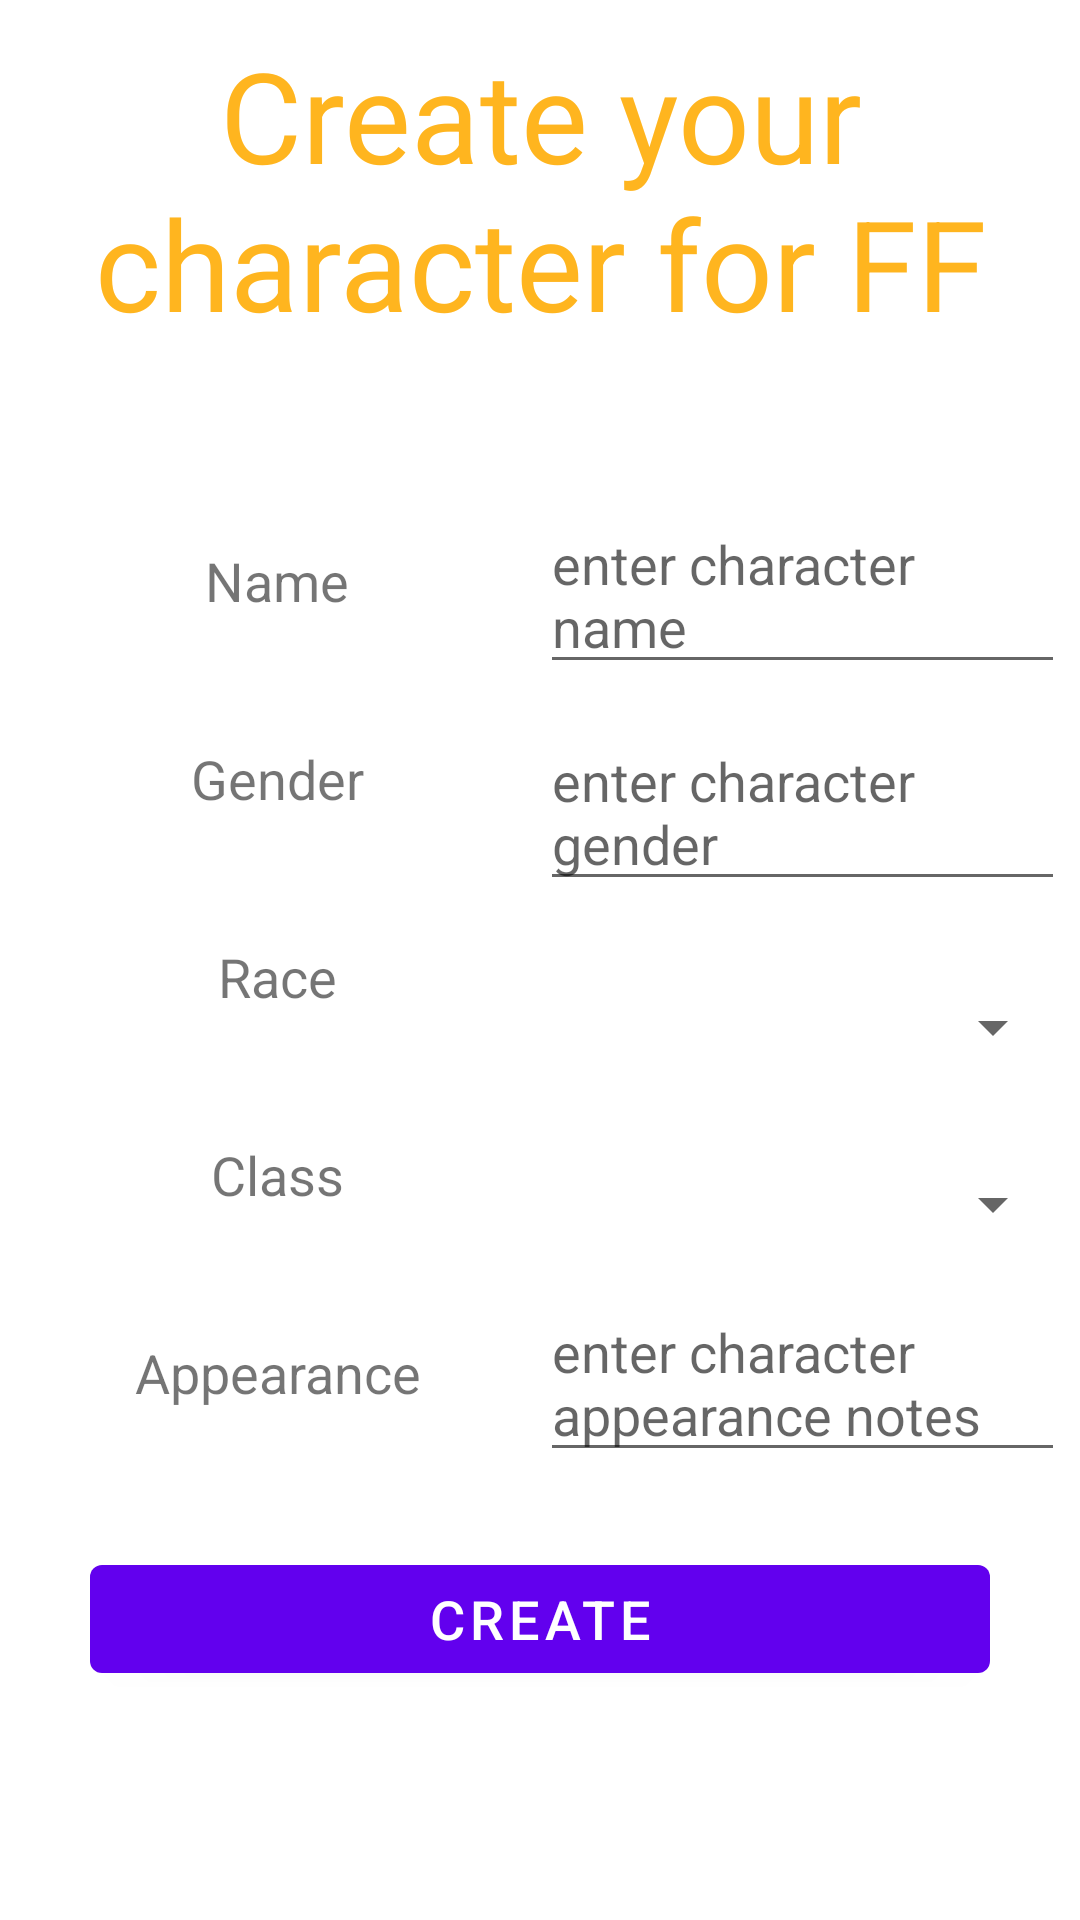

Layout XML and referenced resources for this Android screen:
<!-- AndroidManifest.xml: application theme Theme.ImageBackgroundTesting -->
<!-- res/layout/activity_create_ff.xml -->
<?xml version="1.0" encoding="utf-8"?>
<androidx.constraintlayout.widget.ConstraintLayout xmlns:android="http://schemas.android.com/apk/res/android"
    xmlns:app="http://schemas.android.com/apk/res-auto"
    xmlns:tools="http://schemas.android.com/tools"
    android:layout_width="match_parent"
    android:layout_height="match_parent"
    tools:context=".CreateFFActivity">

    <TextView
        android:id="@+id/tvCreateFFTitle"
        android:layout_width="wrap_content"
        android:layout_height="wrap_content"
        android:layout_marginTop="10dp"
        android:gravity="center"
        android:text="Create your character for FF"
        android:textColor="@color/warcraftTextColor"
        android:textSize="42sp"
        app:layout_constraintEnd_toEndOf="parent"
        app:layout_constraintStart_toStartOf="parent"
        app:layout_constraintTop_toTopOf="parent" />

    <LinearLayout
        android:layout_width="match_parent"
        android:layout_height="wrap_content"
        android:layout_marginTop="30dp"
        android:id="@+id/llFFCharForm"
        android:orientation="horizontal"
        app:layout_constraintEnd_toEndOf="parent"
        app:layout_constraintStart_toStartOf="parent"
        app:layout_constraintTop_toBottomOf="@id/tvCreateFFTitle">


        <LinearLayout
            android:layout_width="match_parent"
            android:layout_height="wrap_content"
            android:layout_marginTop="10dp"
            android:orientation="horizontal"
            android:padding="5dp"
            android:weightSum="2"
            app:layout_constraintEnd_toEndOf="parent"
            app:layout_constraintStart_toStartOf="parent"
            app:layout_constraintTop_toBottomOf="@id/llFFCharForm">

            <LinearLayout
                android:layout_width="match_parent"
                android:layout_height="match_parent"
                android:layout_weight="1"
                android:orientation="vertical"
                android:weightSum="5">

                <TextView
                    android:layout_width="match_parent"
                    android:layout_height="wrap_content"
                    android:layout_marginVertical="5dp"
                    android:layout_weight="1"
                    android:gravity="center"
                    android:text="Name"
                    android:textSize="18sp" />

                <TextView
                    android:layout_width="match_parent"
                    android:layout_height="wrap_content"
                    android:layout_marginVertical="5dp"
                    android:layout_weight="1"
                    android:gravity="center"
                    android:text="Gender"
                    android:textSize="18sp" />

                <TextView
                    android:layout_width="match_parent"
                    android:layout_height="wrap_content"
                    android:layout_marginVertical="5dp"
                    android:layout_weight="1"
                    android:gravity="center"
                    android:text="Race"
                    android:textSize="18sp" />

                <TextView
                    android:layout_width="match_parent"
                    android:layout_height="wrap_content"
                    android:layout_marginVertical="5dp"
                    android:layout_weight="1"
                    android:gravity="center"
                    android:text="Class"
                    android:textSize="18sp" />

                <TextView
                    android:layout_width="match_parent"
                    android:layout_height="wrap_content"
                    android:layout_marginVertical="5dp"
                    android:layout_weight="1"
                    android:gravity="center"
                    android:text="Appearance"
                    android:textSize="18sp" />

            </LinearLayout>

            <LinearLayout
                android:layout_width="match_parent"
                android:layout_height="match_parent"
                android:layout_weight="1"
                android:orientation="vertical"
                android:weightSum="4">

                <androidx.appcompat.widget.AppCompatEditText
                    android:id="@+id/etFFCharName"
                    android:layout_width="match_parent"
                    android:layout_height="wrap_content"
                    android:layout_marginVertical="5dp"
                    android:layout_weight="1"
                    android:hint="enter character name" />

                <androidx.appcompat.widget.AppCompatEditText
                    android:id="@+id/etFFCharGender"
                    android:layout_width="match_parent"
                    android:layout_height="wrap_content"
                    android:layout_marginVertical="5dp"
                    android:layout_weight="1"
                    android:hint="enter character gender" />


                <Spinner
                    android:id="@+id/spinnerWarcraftRaces"
                    android:layout_width="match_parent"
                    android:layout_height="wrap_content"
                    android:layout_marginTop="25dp"
                    android:layout_weight="1" />

                <Spinner
                    android:id="@+id/spinnerWarcraftClasses"
                    android:layout_width="match_parent"
                    android:layout_height="wrap_content"
                    android:layout_marginTop="35dp"
                    android:textAlignment="center"
                    android:layout_weight="1" />

                <androidx.appcompat.widget.AppCompatEditText
                    android:id="@+id/etFFCharAppearance"
                    android:layout_width="match_parent"
                    android:layout_height="wrap_content"
                    android:layout_marginTop="15dp"
                    android:layout_weight="1"
                    android:hint="enter character appearance notes" />

            </LinearLayout>
        </LinearLayout>
    </LinearLayout>

    <Button
        android:id="@+id/btnCreateFFChar"
        android:layout_width="match_parent"
        android:layout_height="wrap_content"
        android:layout_marginStart="30dp"
        android:layout_marginTop="20dp"
        android:layout_marginEnd="30dp"
        app:layout_constraintTop_toBottomOf="@id/llFFCharForm"
        android:text="create"
        android:textSize="18sp" />

</androidx.constraintlayout.widget.ConstraintLayout>
<!-- resources referenced by this layout -->
<resources>
  <color name="warcraftTextColor">#FFB51F</color>
  <style name="Theme.ImageBackgroundTesting" parent="Theme.MaterialComponents.DayNight.DarkActionBar">
          
          <item name="colorPrimary">@color/purple_500</item>
          <item name="colorPrimaryVariant">@color/purple_700</item>
          <item name="colorOnPrimary">@color/white</item>
          
          <item name="colorSecondary">@color/teal_200</item>
          <item name="colorSecondaryVariant">@color/teal_700</item>
          <item name="colorOnSecondary">@color/black</item>
          
          <item name="android:statusBarColor" tools:targetApi="l">?attr/colorPrimaryVariant</item>
          
      </style>
  <color name="purple_500">#FF6200EE</color>
  <color name="purple_700">#FF3700B3</color>
  <color name="white">#FFFFFFFF</color>
  <color name="teal_200">#FF03DAC5</color>
  <color name="teal_700">#FF018786</color>
  <color name="black">#FF000000</color>
</resources>
